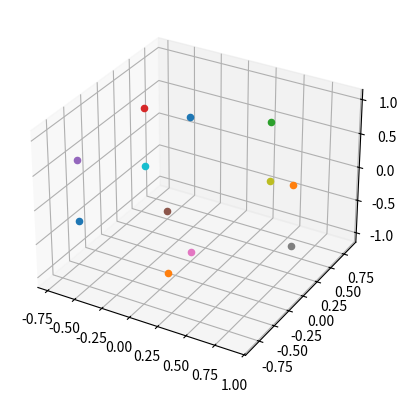

Recreate this plot in Python.
from math import acos, sin, pi, cos
import matplotlib.pyplot as plt
from mpl_toolkits.mplot3d import Axes3D
from itertools import combinations
import numpy as np

r = 1
a = 4 * r * (10 + 22 / 5 ** 0.5) ** (-0.5)  # length of the side
d = a * sin(3 * pi / 10) / sin(2 * pi / 5)  # distance between the center and the pentagon angle
h = d * sin(3 * pi / 10)  # hight to the middle of the side
angle = acos(-5 ** (-0.5))  # between two surfaces
center_up = np.array([0, 0, 1])
center_down = np.array([0, 0, -1])
center = np.array([0, 0, 0])
min_distance = h / 2 # for decoding position

def get_side_centers_hotizontal(point):
    initial_angle = 0
    centers = []
    for i in range(5):
        centers.append(np.array([h * cos(initial_angle) + point[0], h * sin(initial_angle) + point[1], point[2]]))
        initial_angle += 2 * pi / 5
    return centers

def get_up_surface_centers(point_from):
    initial_angle = 0
    centers = [point_from]
    for i in range(5):
        centers.append(np.array([h * cos(initial_angle) * (1 - cos(angle)) + point_from[0], h * sin(initial_angle) * (1 - cos(angle)) + point_from[1], h * sin(angle) + point_from[2]]))
        initial_angle += 2 * pi / 5
    return centers

def get_down_surface_centers(point_from):
    initial_angle = 0
    centers = [point_from]
    for i in range(5):
        centers.append(np.array([h * cos(initial_angle) * (1 - cos(angle)) + point_from[0], h * sin(initial_angle) * (1 - cos(angle)) + point_from[1], -h * sin(angle) + point_from[2]]))
        initial_angle += 2 * pi / 5
    return centers

def show_points(array_points):
    fig = plt.figure()
    ax = fig.add_subplot(111, projection='3d')
    for i in array_points:
        ax.scatter(i[0], i[1], i[2])
    plt.show()

def show_points_by_angles(center, array_angles):
    fig = plt.figure()
    ax = fig.add_subplot(111, projection='3d')
    for item, i in array_angles.items():
        ax.scatter(center[0]+cos(i[0])*sin(i[1]), center[1] + sin(i[0])*sin(i[1]), center[2] + cos(i[1]))
    plt.show()

def get_penta_points(point_center):
    center_up = np.array([i for i in point_center])
    center_up[2] += 1
    center_down = np.array([i for i in point_center])
    center_down[2] -= 1
    return np.concatenate((get_down_surface_centers(center_up), get_up_surface_centers(center_down)), axis=0)

def get_dictionary_coordinates(penta_points):
    dictionary = {}
    for i, j in enumerate(penta_points):
        dictionary.update({i+1: j})
    return dictionary

def get_dictionary_angles(center_point, penta_points):
    dictionary = {}
    dictionary.update({1: np.array([0, 0])})
    alpha = 0
    for i in range(5):
        alpha += 2 * pi / 5
        dictionary.update({i+2: np.array([alpha, pi / 4])})
    alpha = 0
    dictionary.update({7: np.array([0, pi])})
    for i in range(5):
        alpha += 2 * pi / 5
        dictionary.update({i + 8: np.array([alpha, 3 * pi / 4])})
    return dictionary

# BUG HERE! BE careful
def section_num_by_coords(center_point, penta_point):
    dictionary = get_dictionary_coordinates(get_penta_points(center_point))
    for key, item in dictionary.items():
        diff = np.array(item) - np.array(penta_point)
        diff = np.linalg.norm(diff)
        if diff < d:
            return key

########################################################

if __name__ == '__main__':
    my_arr = get_penta_points(center)
    darr = (get_dictionary_coordinates(my_arr))
    show_points(my_arr)
    # fig = plt.figure()
    # ax = fig.add_subplot(111, projection='3d')
    # for key, item in darr.items():
    #     ax.scatter(item[0], item[1], item[2])
    #     ax.text(item[0], item[1], item[2], key)
    # plt.show()
    # print(darr)

#######################FALL TEST###############################################
    zero = np.array([0, 0, 0])
    for key, item in darr.items():
        print(section_num_by_coords(zero, item), section_num_by_coords(item, zero))
#######################################################################################
    # print(section_num_by_coords(np.array([0,0,0]), np.array([0.9,0,-0.5])))
    # print(get_dictionary_angles(center, my_arr))
    # check_zone = np.array([0.29, -0.9, 0.45])
    # key = section_num_by_coords(center, check_zone)
    # print(key)
    # key2 = section_num_by_coords(check_zone, center)
    # print(key2)

    # show_points_by_angles(center, get_dictionary_angles(center, my_arr))
    # distances = []
    # for i, j in combinations(my_arr, 2):
    #     distances.append((i[0]-j[0])**2+(i[1]-j[1])**2+(i[2]-j[2])**2)
    #
    # print(min(distances), max(distances))
